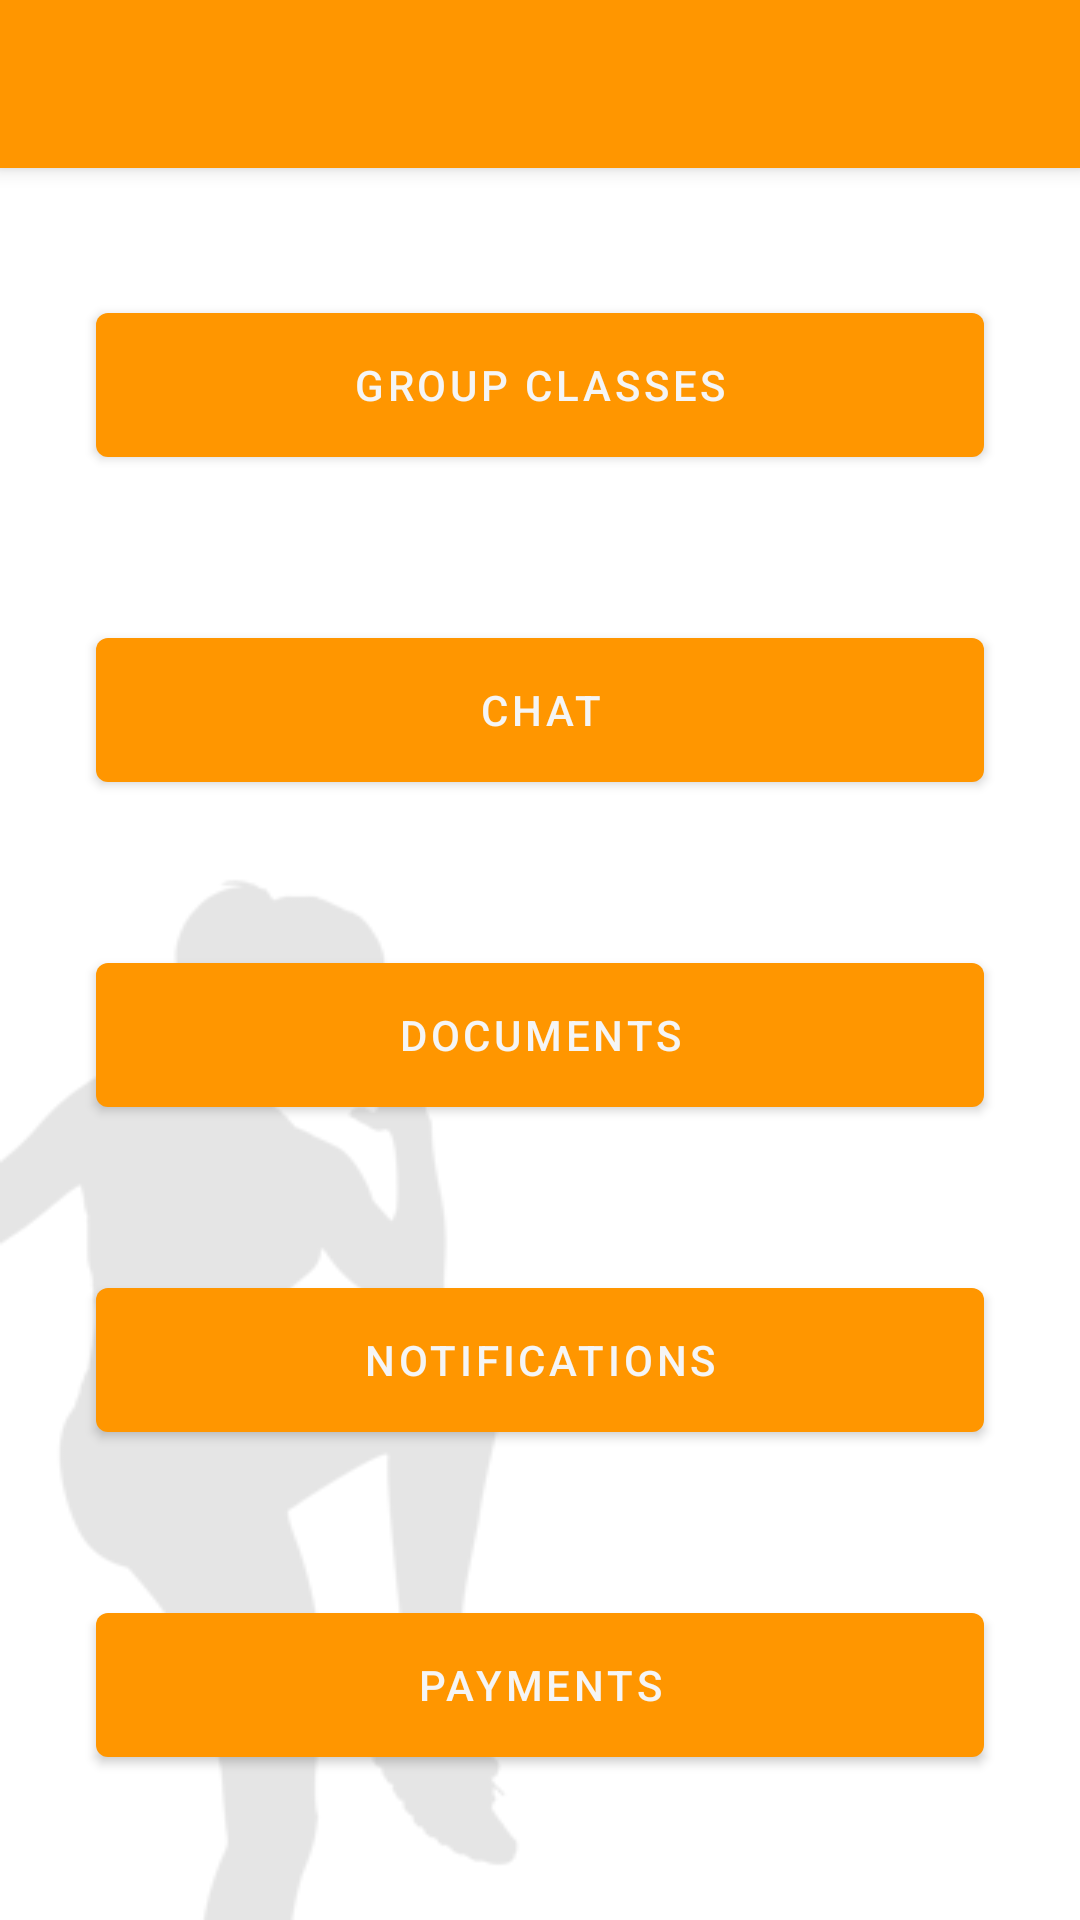

Reconstruct the res/layout file that produces this screen, plus the resources it refers to.
<!-- AndroidManifest.xml: application theme Theme.TFG_Android_app -->
<!-- res/layout/activity_menu_principal.xml -->
<?xml version="1.0" encoding="utf-8"?>
<androidx.drawerlayout.widget.DrawerLayout
    xmlns:android="http://schemas.android.com/apk/res/android"
    xmlns:app="http://schemas.android.com/apk/res-auto"
    xmlns:tools="http://schemas.android.com/tools"
    android:layout_width="match_parent"
    android:layout_height="match_parent"
    android:id="@+id/drawer_layout"
    tools:context=".vistas.MenuPrincipal"
    tools:openDrawer="start">

    <include
        layout="@layout/app_bar_main"
        android:layout_width="match_parent"
        android:layout_height="match_parent" />

    <com.google.android.material.navigation.NavigationView
        android:id="@+id/nav_view"
        android:layout_width="wrap_content"
        android:layout_height="match_parent"
        android:layout_gravity="start"

        android:fitsSystemWindows="true"

        app:headerLayout="@layout/nav_header_main"
        app:itemIconTint="@color/naranja"
        app:itemTextColor="@color/texto_oscuro"
        app:menu="@menu/activity_main_drawer" />

    <androidx.constraintlayout.widget.ConstraintLayout
        android:layout_width="match_parent"
        android:layout_height="150dp"
        app:layout_constraintBottom_toBottomOf="parent"
        app:layout_constraintEnd_toEndOf="parent"
        app:layout_constraintStart_toStartOf="parent"
        app:layout_constraintTop_toBottomOf="@layout/app_bar_main">

        <include
            layout="@layout/menu_principal_include"
            android:layout_width="match_parent"
            android:layout_height="0dp"
            android:layout_marginTop="50dp"
            app:layout_constraintBottom_toBottomOf="parent"
            app:layout_constraintEnd_toEndOf="parent"
            app:layout_constraintStart_toStartOf="parent"
            app:layout_constraintTop_toTopOf="parent" />
    </androidx.constraintlayout.widget.ConstraintLayout>

</androidx.drawerlayout.widget.DrawerLayout>
<!-- res/layout/app_bar_main.xml (included above) -->
<?xml version="1.0" encoding="utf-8"?>
<androidx.coordinatorlayout.widget.CoordinatorLayout xmlns:android="http://schemas.android.com/apk/res/android"
    xmlns:app="http://schemas.android.com/apk/res-auto"
    xmlns:tools="http://schemas.android.com/tools"
    android:layout_width="match_parent"
    android:layout_height="match_parent"
    tools:context=".vistas.MainActivity">

    <com.google.android.material.appbar.AppBarLayout
        android:layout_width="match_parent"
        android:layout_height="wrap_content"
        android:fitsSystemWindows="true">

        <androidx.appcompat.widget.Toolbar
            android:id="@+id/toolbar_main"
            android:layout_width="match_parent"
            android:layout_height="?attr/actionBarSize"
            android:background="?attr/colorPrimary"
            app:collapseIcon="@color/texto_oscuro"
            app:titleTextColor="@color/white" />
    </com.google.android.material.appbar.AppBarLayout>

</androidx.coordinatorlayout.widget.CoordinatorLayout>
<!-- res/layout/nav_header_main.xml (included above) -->
<?xml version="1.0" encoding="utf-8"?>
<LinearLayout
    xmlns:android="http://schemas.android.com/apk/res/android"
    android:id="@+id/nav_header"
    android:layout_width="match_parent"
    android:layout_height="wrap_content"
    android:background="@color/naranja"
    android:clickable="true"
    android:focusable="true"
    android:gravity="bottom"
    android:orientation="vertical"
    android:padding="16dp"
    android:theme="@style/ThemeOverlay.AppCompat.Dark">

    <ImageView
        android:id="@+id/nav_header_image"
        android:layout_width="64dp"
        android:layout_height="64dp"
        android:src="@drawable/splashscreen"/>

    <TextView
        android:id="@+id/nav_header_textView"
        android:layout_width="match_parent"
        android:layout_height="wrap_content"
        android:paddingTop="0dp"
        android:text="@string/app_name"
        android:textColor="@color/white"
        android:textAppearance="@style/TextAppearance.AppCompat.Body1"/>

</LinearLayout>
<!-- res/layout/menu_principal_include.xml (included above) -->
<?xml version="1.0" encoding="utf-8"?>
<androidx.constraintlayout.widget.ConstraintLayout xmlns:android="http://schemas.android.com/apk/res/android"
    xmlns:app="http://schemas.android.com/apk/res-auto"
    xmlns:tools="http://schemas.android.com/tools"
    android:layout_width="match_parent"
    android:layout_height="match_parent"
    android:background="@drawable/fondo_02">

    <Button
        android:id="@+id/btnPayments"
        android:layout_width="0dp"
        android:layout_height="60dp"
        android:layout_marginStart="32dp"
        android:layout_marginEnd="32dp"
        android:text="@string/btn_payments"
        app:layout_constraintBottom_toBottomOf="parent"
        app:layout_constraintEnd_toEndOf="parent"
        app:layout_constraintHorizontal_bias="0.5"
        app:layout_constraintStart_toStartOf="parent"
        app:layout_constraintTop_toBottomOf="@+id/btnNotifications" />

    <Button
        android:id="@+id/btnNotifications"
        android:layout_width="0dp"
        android:layout_height="60dp"
        android:layout_marginStart="32dp"
        android:layout_marginEnd="32dp"
        android:text="@string/btn_notifications"
        app:layout_constraintBottom_toTopOf="@+id/btnPayments"
        app:layout_constraintEnd_toEndOf="parent"
        app:layout_constraintHorizontal_bias="0.5"
        app:layout_constraintStart_toStartOf="parent"
        app:layout_constraintTop_toBottomOf="@+id/btnDocs" />

    <Button
        android:id="@+id/btnDocs"
        android:layout_width="0dp"
        android:layout_height="60dp"
        android:layout_marginStart="32dp"
        android:layout_marginEnd="32dp"
        android:text="@string/btn_docs"
        app:layout_constraintBottom_toTopOf="@+id/btnNotifications"
        app:layout_constraintEnd_toEndOf="parent"
        app:layout_constraintHorizontal_bias="0.5"
        app:layout_constraintStart_toStartOf="parent"
        app:layout_constraintTop_toBottomOf="@+id/btnChat" />

    <Button
        android:id="@+id/btnChat"
        android:layout_width="0dp"
        android:layout_height="60dp"
        android:layout_marginStart="32dp"
        android:layout_marginEnd="32dp"
        android:text="@string/btn_chat"
        app:layout_constraintBottom_toTopOf="@+id/btnDocs"
        app:layout_constraintEnd_toEndOf="parent"
        app:layout_constraintHorizontal_bias="0.5"
        app:layout_constraintStart_toStartOf="parent"
        app:layout_constraintTop_toBottomOf="@+id/btnActivities" />

    <Button
        android:id="@+id/btnActivities"
        android:layout_width="0dp"
        android:layout_height="60dp"
        android:layout_marginStart="32dp"
        android:layout_marginEnd="32dp"
        android:elevation="20dp"
        android:text="@string/group_classes"
        app:layout_constraintBottom_toTopOf="@+id/btnChat"
        app:layout_constraintEnd_toEndOf="parent"
        app:layout_constraintHorizontal_bias="0.5"
        app:layout_constraintStart_toStartOf="parent"
        app:layout_constraintTop_toTopOf="parent" />

</androidx.constraintlayout.widget.ConstraintLayout>
<!-- resources referenced by this layout -->
<resources>
  <color name="naranja">#FFFF9600</color>
  <color name="texto_oscuro">#FF55585A</color>
  <color name="white">#FFFFFFFF</color>
  <!-- drawable fondo_02: png bitmap (drawable, 10386 bytes) -->
  <!-- drawable splashscreen (drawable) -->
  <?xml version="1.0" encoding="utf-8"?>
  <layer-list xmlns:android="http://schemas.android.com/apk/res/android">
      <item android:drawable="@color/white" />
      <item>
          <bitmap android:src="@drawable/logo_03"
              android:gravity="center"/>
      </item>
  </layer-list>
  <string name="app_name">TFG_Android_app</string>
  <string name="btn_chat">Chat</string>
  <string name="btn_docs">Documents</string>
  <string name="btn_notifications">Notifications</string>
  <string name="btn_payments">Payments</string>
  <string name="group_classes">Group classes</string>
  <style name="Theme.TFG_Android_app" parent="Theme.MaterialComponents.DayNight.DarkActionBar">
          
          <item name="colorPrimary">@color/naranja</item>
          <item name="colorPrimaryVariant">@color/naranja_oscuro</item>
          <item name="colorOnPrimary">@color/texto</item>
          
          <item name="colorSecondary">@color/naranja</item>
          <item name="colorSecondaryVariant">@color/naranja_oscuro</item>
          <item name="colorOnSecondary">@color/texto</item>
          
          <item name="android:statusBarColor" tools:targetApi="l">?attr/colorPrimaryVariant</item>
          
  
          <item name="windowActionBar">false</item>
          <item name="windowNoTitle">true</item>
      </style>
  <!-- drawable logo_03: png bitmap (drawable-v24, 19844 bytes) -->
  <color name="naranja_oscuro">#FFC66700</color>
  <color name="texto">#FFF5F5F5</color>
</resources>
